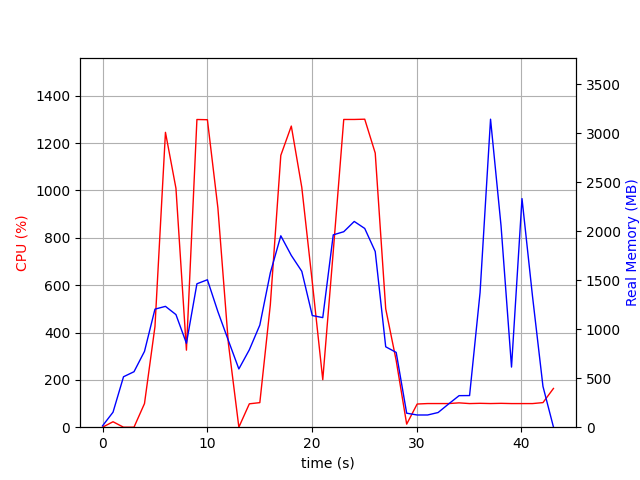

Source data for this figure (header and first rows):
elapsed_time, nproc, cpu, mem_real, mem_virtual
5.3882598876953125e-05, 2, 0.0, 13.79, 38.05
1.001, 7, 23.0, 153.1, 513.4
2.003, 3, 0.0, 514.8, 1363
3.005, 3, 0.0, 566.2, 1464
4.006, 3, 99.8, 773.6, 1700
5.008, 3, 425.3, 1205, 2264
6.01, 3, 1246, 1233, 2189
7.011, 3, 1009, 1149, 2298
8.013, 3, 325.5, 855.9, 2418
9.015, 3, 1300, 1464, 2544
10.02, 3, 1299, 1505, 2580
11.02, 3, 926.5, 1179, 2609
12.02, 3, 354.5, 885, 2623
13.02, 3, 0.0, 594.4, 1643
14.02, 3, 98.8, 790.2, 1871
15.02, 3, 103.8, 1042, 2171
16.03, 3, 516.9, 1575, 2776
17.03, 3, 1148, 1953, 3217
18.03, 3, 1272, 1753, 2922
19.03, 3, 1013, 1591, 3072
20.03, 3, 613.1, 1140, 3188
21.04, 3, 200.7, 1118, 3236
22.04, 3, 742.0, 1963, 3427
23.04, 3, 1300, 1995, 3451
24.04, 3, 1300, 2100, 3511
25.05, 3, 1301, 2028, 3579
26.05, 3, 1158, 1793, 3619
27.05, 3, 500.3, 820.6, 3719
28.05, 3, 281.6, 763.3, 3719
29.05, 3, 13.0, 143, 8393690
30.05, 2, 97.9, 124.6, 8393660
31.05, 2, 99.9, 124.6, 8393660
32.06, 2, 99.9, 149.9, 8394203
33.06, 2, 99.9, 237.1, 8442501
34.06, 2, 102.8, 321.9, 8445648
35.06, 2, 99.8, 322.9, 8445648
36.06, 2, 100.9, 1374, 8460550
37.06, 2, 99.9, 3143, 8460550
38.06, 2, 100.8, 2057, 8460568
39.07, 2, 99.8, 613.6, 8460593
40.07, 2, 99.8, 2333, 8460593
41.07, 2, 99.8, 1338, 8460593
42.07, 2, 103.9, 416.1, 8460760
43.07, 2, 163.7, 1.543, 2.734
